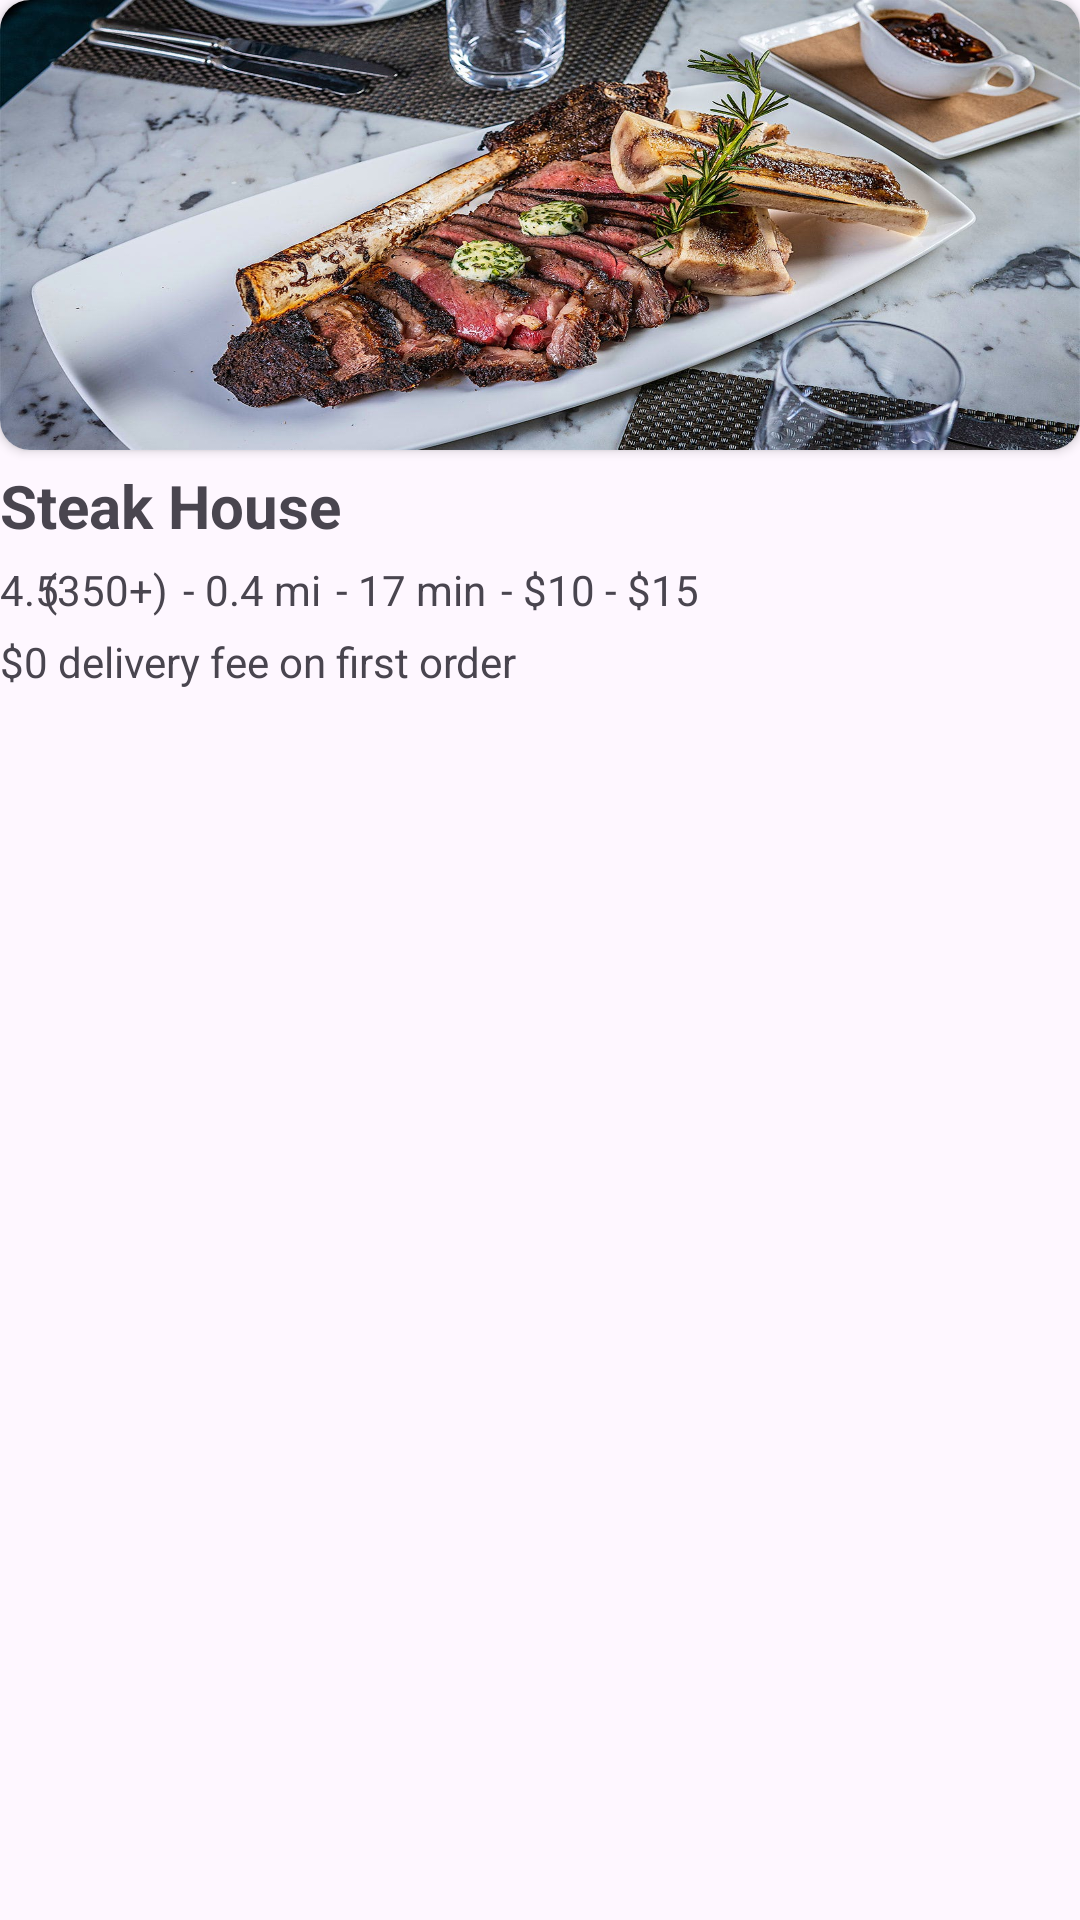

Layout XML and referenced resources for this Android screen:
<!-- AndroidManifest.xml: application theme Theme.HomeMadeFood -->
<!-- res/layout/horizontal_recycler_view_restaurant.xml -->
<?xml version="1.0" encoding="utf-8"?>
<LinearLayout xmlns:android="http://schemas.android.com/apk/res/android"
    xmlns:app="http://schemas.android.com/apk/res-auto"
    android:layout_width="290dp"
    android:layout_height="match_parent"
    android:layout_marginEnd="10dp"
    android:orientation="vertical">

    <androidx.cardview.widget.CardView
        android:layout_width="match_parent"
        android:layout_height="wrap_content"
        app:cardCornerRadius="10dp">

        <ImageView
            android:id="@+id/restaurantImage"
            android:layout_width="match_parent"
            android:layout_height="150dp"
            android:scaleType="centerCrop"
            android:background="@drawable/steak"/>
    </androidx.cardview.widget.CardView>

    <TextView
        android:id="@+id/restaurantName"
        android:layout_width="wrap_content"
        android:layout_height="wrap_content"
        android:layout_marginTop="5dp"
        android:textStyle="bold"
        android:textSize="20sp"
        android:text="Steak House" />

    <LinearLayout
        android:layout_width="match_parent"
        android:layout_height="wrap_content"
        android:orientation="horizontal" >

        
        <TextView
            android:id="@+id/ratingTextView"
            android:layout_width="wrap_content"
            android:layout_height="wrap_content"
            android:layout_marginTop="5dp"
            android:text="@string/_4_5" />

        
        <ImageView
            android:id="@+id/starImageView"
            android:layout_width="wrap_content"
            android:layout_height="wrap_content"
            android:layout_marginStart="-3dp"
            android:layout_marginTop="3dp"
            android:contentDescription="@string/todo"
            android:scaleX="0.6"
            android:scaleY="0.6"
            android:src="@drawable/star_background" />

        
        <TextView
            android:id="@+id/ratingNumber"
            android:layout_width="wrap_content"
            android:layout_height="wrap_content"
            android:layout_marginStart="-3dp"
            android:layout_marginTop="5dp"
            android:text="@string/_350" />

        
        <TextView
            android:id="@+id/distance"
            android:layout_width="wrap_content"
            android:layout_height="wrap_content"
            android:layout_marginStart="5dp"
            android:layout_marginTop="5dp"
            android:text="- 0.4 mi" />

        
        <TextView
            android:id="@+id/deliveryTime"
            android:layout_width="wrap_content"
            android:layout_height="wrap_content"
            android:layout_marginStart="5dp"
            android:layout_marginTop="5dp"
            android:text="- 17 min" />

        
        <TextView
            android:id="@+id/priceRange"
            android:layout_width="wrap_content"
            android:layout_height="wrap_content"
            android:layout_marginStart="5dp"
            android:layout_marginTop="5dp"
            android:text="- $10 - $15" />

    </LinearLayout>

    <TextView
        android:layout_width="wrap_content"
        android:layout_height="wrap_content"
        android:layout_marginTop="5dp"
        android:text="$0 delivery fee on first order"/>
</LinearLayout>
<!-- resources referenced by this layout -->
<resources>
  <!-- drawable steak: jpg bitmap (drawable, 273322 bytes) -->
  <string name="_350">(350+)</string>
  <string name="_4_5">4.5</string>
  <string name="todo">TODO</string>
  <style name="Theme.HomeMadeFood" parent="Base.Theme.HomeMadeFood" />
  <style name="Base.Theme.HomeMadeFood" parent="Theme.Material3.DayNight.NoActionBar">
          
           <item name="colorPrimary">@color/black</item>
      </style>
  <color name="black">#FF000000</color>
</resources>
